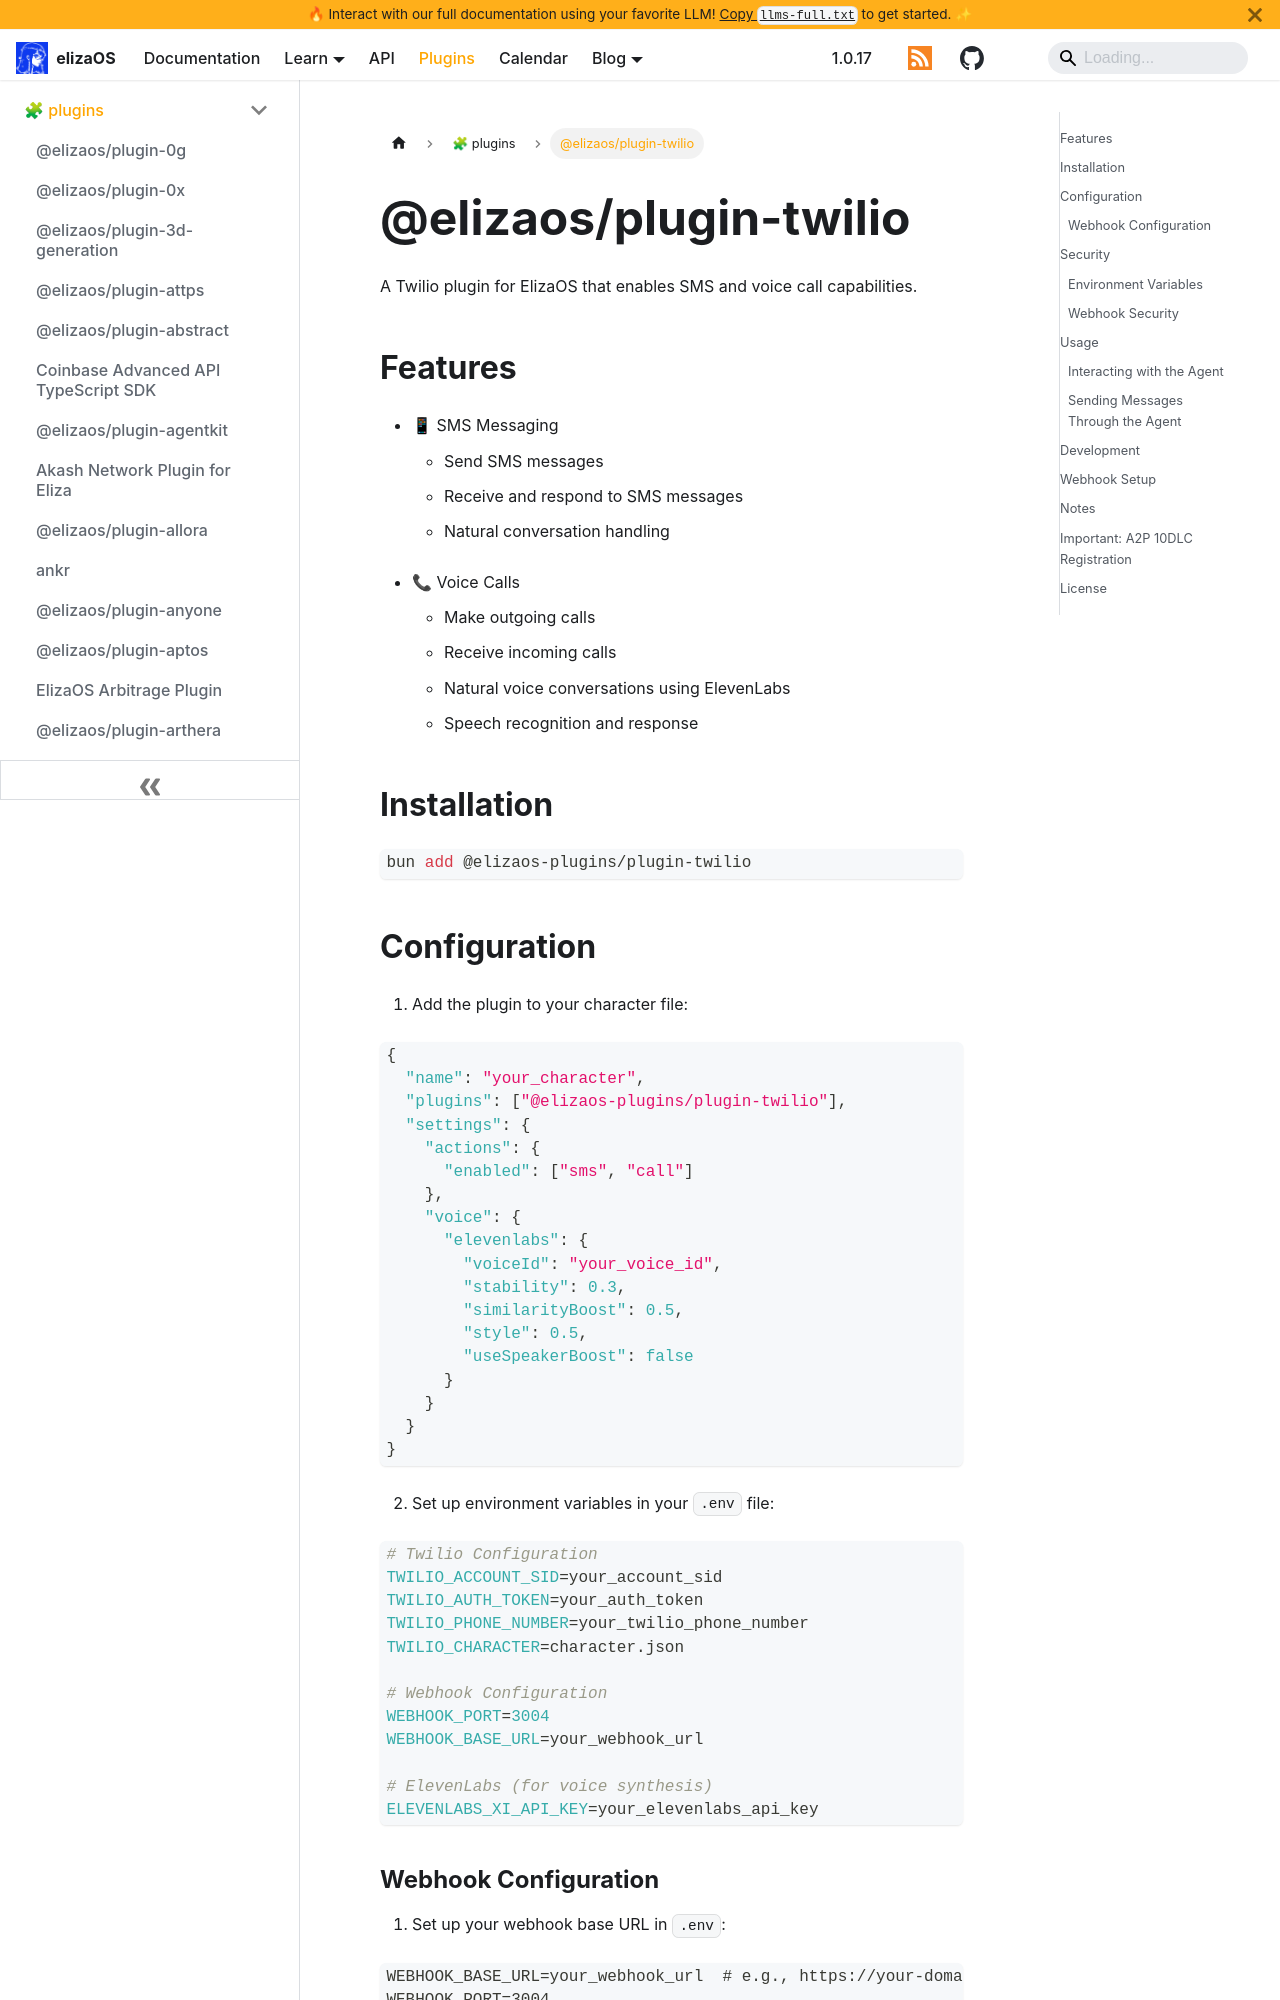

repository: yakkl/eliza · page: packages/plugins/twilio.html · generator: docusaurus

# @elizaos/plugin-twilio

A Twilio plugin for ElizaOS that enables SMS and voice call capabilities.

## Features

- 📱 SMS Messaging

  - Send SMS messages
  - Receive and respond to SMS messages
  - Natural conversation handling

- 📞 Voice Calls
  - Make outgoing calls
  - Receive incoming calls
  - Natural voice conversations using ElevenLabs
  - Speech recognition and response

## Installation

```bash
bun add @elizaos-plugins/plugin-twilio
```

## Configuration

1. Add the plugin to your character file:

```json
{
  "name": "your_character",
  "plugins": ["@elizaos-plugins/plugin-twilio"],
  "settings": {
    "actions": {
      "enabled": ["sms", "call"]
    },
    "voice": {
      "elevenlabs": {
        "voiceId": "your_voice_id",
        "stability": 0.3,
        "similarityBoost": 0.5,
        "style": 0.5,
        "useSpeakerBoost": false
      }
    }
  }
}
```

2. Set up environment variables in your `.env` file:

```bash
# Twilio Configuration
TWILIO_ACCOUNT_SID=your_account_sid
TWILIO_AUTH_TOKEN=your_auth_token
TWILIO_PHONE_NUMBER=your_twilio_phone_number
TWILIO_CHARACTER=character.json

# Webhook Configuration
WEBHOOK_PORT=3004
WEBHOOK_BASE_URL=your_webhook_url

# ElevenLabs (for voice synthesis)
ELEVENLABS_XI_API_KEY=your_elevenlabs_api_key
```
